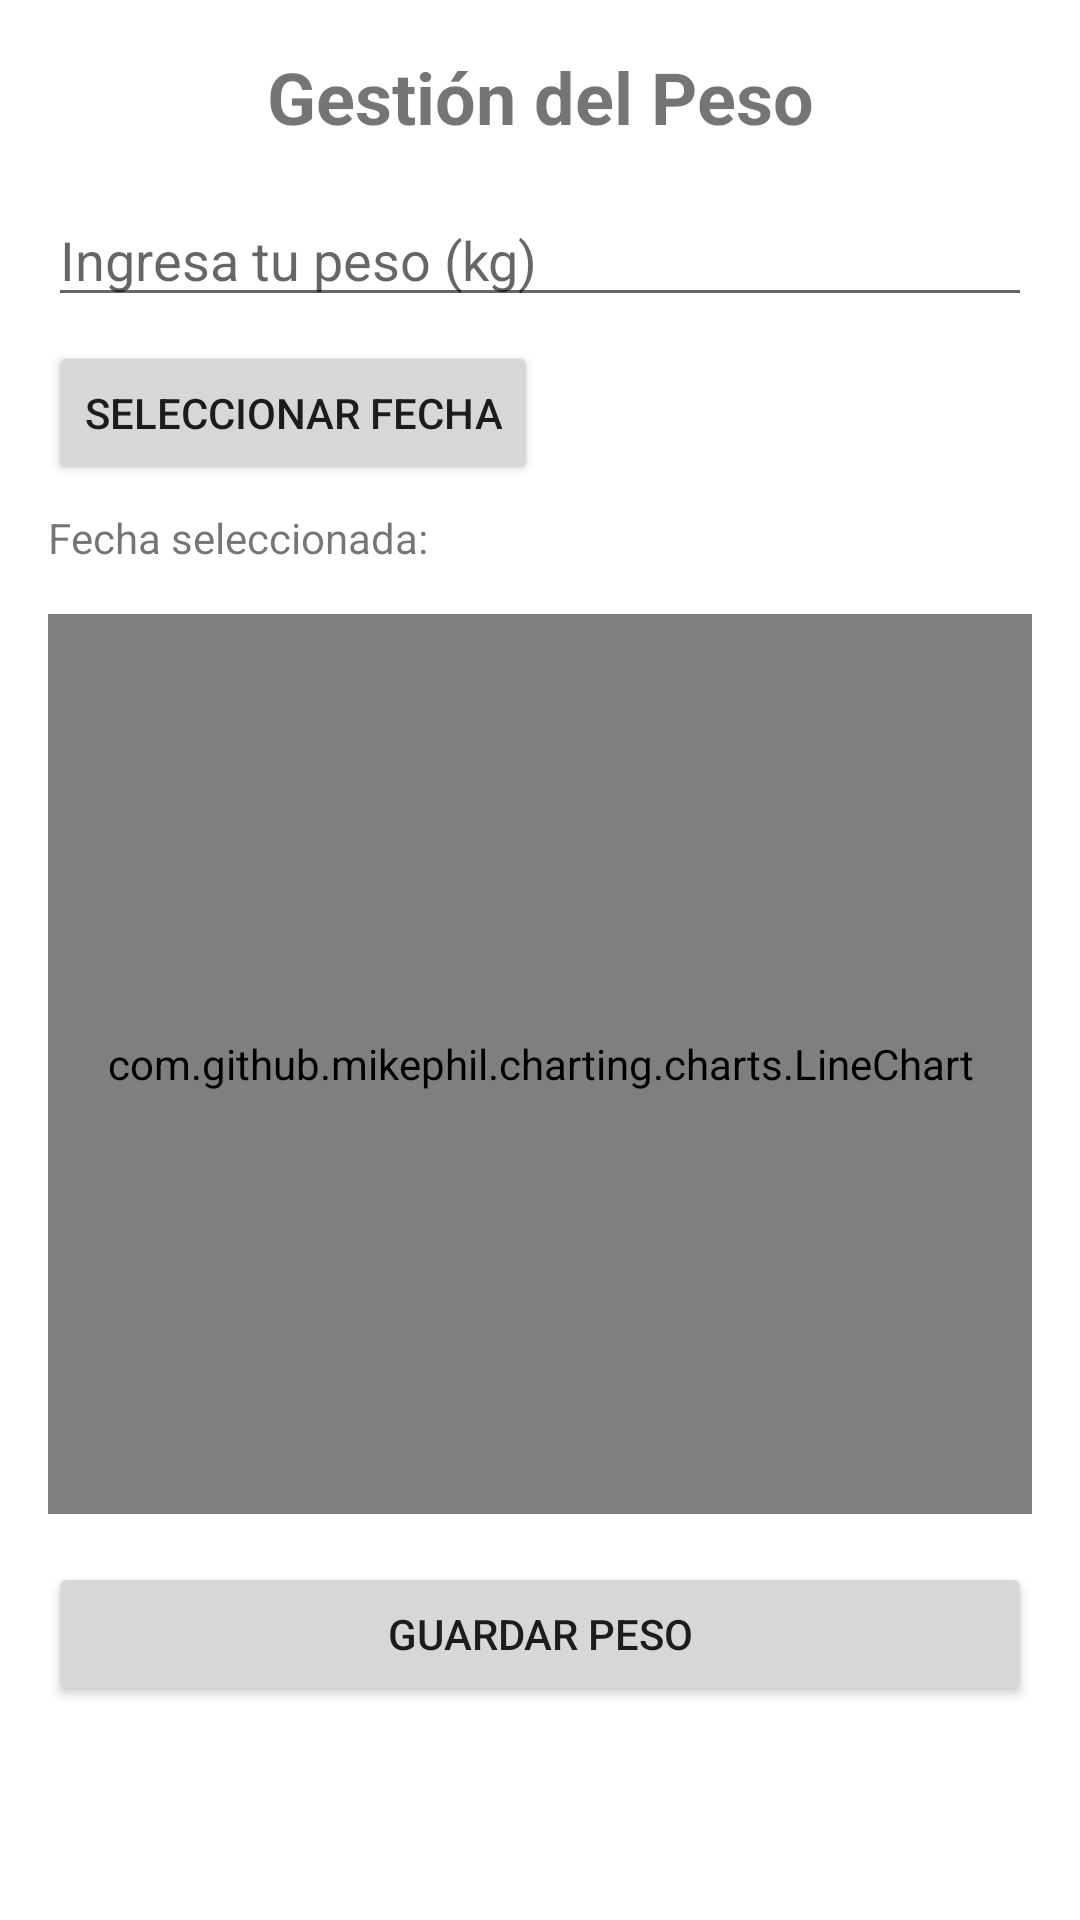

Layout XML and referenced resources for this Android screen:
<!-- AndroidManifest.xml: application theme AppTheme -->
<!-- res/layout/activity_weight.xml -->
<LinearLayout
    xmlns:android="http://schemas.android.com/apk/res/android"
    android:layout_width="match_parent"
    android:layout_height="match_parent"
    android:orientation="vertical"
    android:padding="16dp">

    <TextView
        android:id="@+id/weightTextView"
        android:layout_width="match_parent"
        android:layout_height="wrap_content"
        android:text="Gestión del Peso"
        android:textSize="24sp"
        android:gravity="center"
        android:textStyle="bold" />

    
    <EditText
        android:id="@+id/weightInput"
        android:layout_width="match_parent"
        android:layout_height="wrap_content"
        android:hint="Ingresa tu peso (kg)"
        android:inputType="numberDecimal"
        android:layout_marginTop="16dp" />

    
    <Button
        android:id="@+id/selectDateButton"
        android:layout_width="wrap_content"
        android:layout_height="wrap_content"
        android:text="Seleccionar Fecha"
        android:layout_marginTop="8dp" />

    
    <TextView
        android:id="@+id/selectedDateText"
        android:layout_width="match_parent"
        android:layout_height="wrap_content"
        android:text="Fecha seleccionada: "
        android:layout_marginTop="8dp" />
    <com.github.mikephil.charting.charts.LineChart
        android:id="@+id/weightChart"
        android:layout_width="match_parent"
        android:layout_height="300dp"
        android:layout_marginTop="16dp"/>

    <Button
        android:id="@+id/saveWeightButton"
        android:layout_width="match_parent"
        android:layout_height="wrap_content"
        android:text="Guardar Peso"
        android:layout_marginTop="16dp" />

    
    <androidx.recyclerview.widget.RecyclerView
        android:id="@+id/weightRecyclerView"
        android:layout_width="match_parent"
        android:layout_height="wrap_content"
        android:layout_marginTop="16dp" />




</LinearLayout>
<!-- resources referenced by this layout -->
<resources>
  <style name="AppTheme" parent="Theme.MaterialComponents.DayNight.DarkActionBar">
          
          <item name="colorPrimary">@color/colorPrimary</item>
          <item name="colorPrimaryDark">@color/colorPrimaryDark</item>
          <item name="colorAccent">@color/colorAccent</item>
      </style>
  <!-- not gathered from this repository: default colours our renderer supplied (Android Studio template values) -->
  <color name="colorPrimary">#FF6200EE</color>
  <color name="colorPrimaryDark">#FF3700B3</color>
  <color name="colorAccent">#FF03DAC5</color>
</resources>
